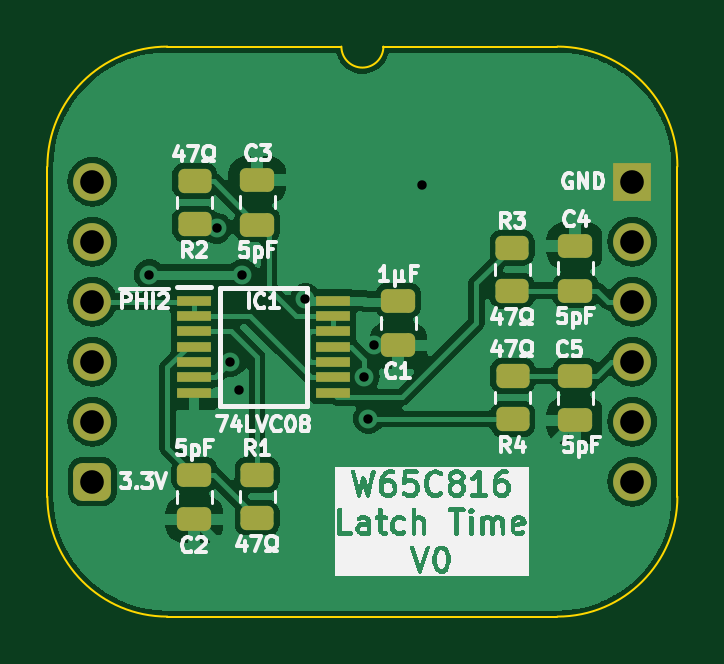
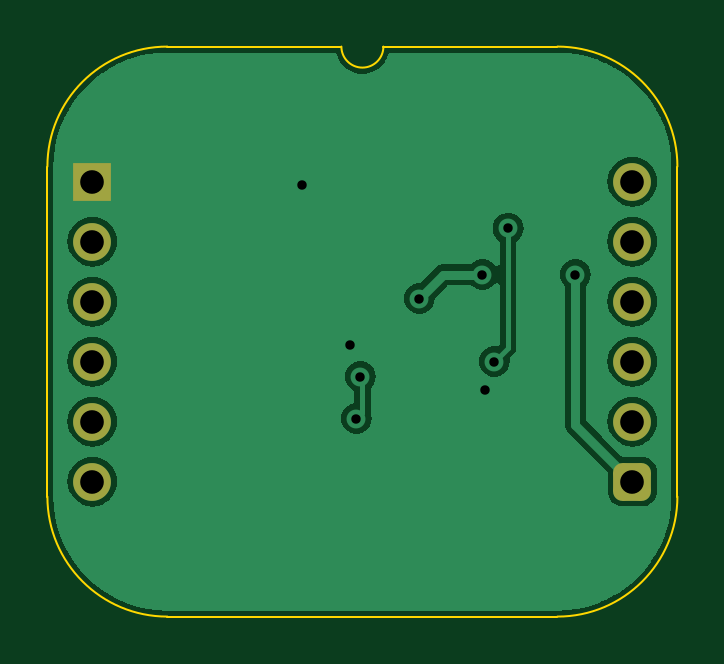
Circuit board: 11 layer files. Board 26.7 x 24.1 mm.
- bottom_copper: W65C816 Latch-B_Cu.gbl (26029 bytes)
- bottom_mask: W65C816 Latch-B_Mask.gbs (1436 bytes)
- paste: W65C816 Latch-B_Paste.gbp (464 bytes)
- bottom_silk: W65C816 Latch-B_Silkscreen.gbo (465 bytes)
- outline: W65C816 Latch-Edge_Cuts.gm1 (1087 bytes)
- top_copper: W65C816 Latch-F_Cu.gtl (54356 bytes)
- top_mask: W65C816 Latch-F_Mask.gts (2811 bytes)
- paste: W65C816 Latch-F_Paste.gtp (2384 bytes)
- top_silk: W65C816 Latch-F_Silkscreen.gto (73836 bytes)
- drill: W65C816 Latch-NPTH.drl (265 bytes)
- drill: W65C816 Latch-PTH.drl (634 bytes)

=== bottom_copper: W65C816 Latch-B_Cu.gbl (26029 bytes, source omitted) ===
=== bottom_mask: W65C816 Latch-B_Mask.gbs (1436 bytes, source withheld) ===
=== paste: W65C816 Latch-B_Paste.gbp ===
%TF.GenerationSoftware,KiCad,Pcbnew,8.0.3*%
%TF.CreationDate,2024-06-12T09:31:00+02:00*%
%TF.ProjectId,W65C816 Latch,57363543-3831-4362-904c-617463682e6b,V1*%
%TF.SameCoordinates,PX54c81a0PY37b6b20*%
%TF.FileFunction,Paste,Bot*%
%TF.FilePolarity,Positive*%
%FSLAX46Y46*%
G04 Gerber Fmt 4.6, Leading zero omitted, Abs format (unit mm)*
G04 Created by KiCad (PCBNEW 8.0.3) date 2024-06-12 09:31:00*
%MOMM*%
%LPD*%
G01*
G04 APERTURE LIST*
G04 APERTURE END LIST*
M02*

=== bottom_silk: W65C816 Latch-B_Silkscreen.gbo ===
%TF.GenerationSoftware,KiCad,Pcbnew,8.0.3*%
%TF.CreationDate,2024-06-12T09:31:00+02:00*%
%TF.ProjectId,W65C816 Latch,57363543-3831-4362-904c-617463682e6b,V1*%
%TF.SameCoordinates,PX54c81a0PY37b6b20*%
%TF.FileFunction,Legend,Bot*%
%TF.FilePolarity,Positive*%
%FSLAX46Y46*%
G04 Gerber Fmt 4.6, Leading zero omitted, Abs format (unit mm)*
G04 Created by KiCad (PCBNEW 8.0.3) date 2024-06-12 09:31:00*
%MOMM*%
%LPD*%
G01*
G04 APERTURE LIST*
G04 APERTURE END LIST*
M02*

=== outline: W65C816 Latch-Edge_Cuts.gm1 ===
%TF.GenerationSoftware,KiCad,Pcbnew,8.0.3*%
%TF.CreationDate,2024-06-12T09:31:00+02:00*%
%TF.ProjectId,W65C816 Latch,57363543-3831-4362-904c-617463682e6b,V1*%
%TF.SameCoordinates,PX54c81a0PY37b6b20*%
%TF.FileFunction,Profile,NP*%
%FSLAX46Y46*%
G04 Gerber Fmt 4.6, Leading zero omitted, Abs format (unit mm)*
G04 Created by KiCad (PCBNEW 8.0.3) date 2024-06-12 09:31:00*
%MOMM*%
%LPD*%
G01*
G04 APERTURE LIST*
%TA.AperFunction,Profile*%
%ADD10C,0.100000*%
%TD*%
G04 APERTURE END LIST*
D10*
%TO.C,J2*%
X-1905000Y635000D02*
X-1905000Y-13335000D01*
X10541000Y5715000D02*
X3175000Y5715000D01*
X19685000Y5715000D02*
X12319000Y5715000D01*
X19685000Y-18415000D02*
X3175000Y-18415000D01*
X24765000Y-13335000D02*
X24765000Y635000D01*
X-1905000Y635000D02*
G75*
G02*
X3175000Y5715000I5080002J-2D01*
G01*
X3175000Y-18415000D02*
G75*
G02*
X-1905000Y-13335000I0J5080000D01*
G01*
X12319000Y5715000D02*
G75*
G02*
X10541000Y5715000I-889000J0D01*
G01*
X19685000Y5715000D02*
G75*
G02*
X24765000Y635000I0J-5080000D01*
G01*
X24765000Y-13335000D02*
G75*
G02*
X19685000Y-18415000I-5080000J0D01*
G01*
%TD*%
M02*

=== top_copper: W65C816 Latch-F_Cu.gtl (54356 bytes, source omitted) ===
=== top_mask: W65C816 Latch-F_Mask.gts (2811 bytes, source withheld) ===
=== paste: W65C816 Latch-F_Paste.gtp (2384 bytes, source withheld) ===
=== top_silk: W65C816 Latch-F_Silkscreen.gto (73836 bytes, source omitted) ===
=== drill: W65C816 Latch-NPTH.drl ===
M48
; DRILL file {KiCad 8.0.3} date 2024-06-12T09:31:01+0200
; FORMAT={-:-/ absolute / inch / decimal}
; #@! TF.CreationDate,2024-06-12T09:31:01+02:00
; #@! TF.GenerationSoftware,Kicad,Pcbnew,8.0.3
; #@! TF.FileFunction,NonPlated,1,2,NPTH
FMAT,2
INCH
%
G90
G05
M30

=== drill: W65C816 Latch-PTH.drl ===
M48
; DRILL file {KiCad 8.0.3} date 2024-06-12T09:31:01+0200
; FORMAT={-:-/ absolute / inch / decimal}
; #@! TF.CreationDate,2024-06-12T09:31:01+02:00
; #@! TF.GenerationSoftware,Kicad,Pcbnew,8.0.3
; #@! TF.FileFunction,Plated,1,2,PTH
FMAT,2
INCH
; #@! TA.AperFunction,Plated,PTH,ViaDrill
T1C0.0157
; #@! TA.AperFunction,Plated,PTH,ComponentDrill
T2C0.0394
%
G90
G05
T1
X0.095Y-0.155
X0.2073Y-0.0777
X0.23Y-0.3
X0.2451Y-0.3467
X0.25Y-0.155
X0.355Y-0.195
X0.4533Y-0.325
X0.46Y-0.395
X0.47Y-0.2723
X0.55Y-0.005
T2
X0.0Y0.0
X0.0Y-0.1
X0.0Y-0.2
X0.0Y-0.3
X0.0Y-0.4
X0.0Y-0.5
X0.9Y0.0
X0.9Y-0.1
X0.9Y-0.2
X0.9Y-0.3
X0.9Y-0.4
X0.9Y-0.5
M30

